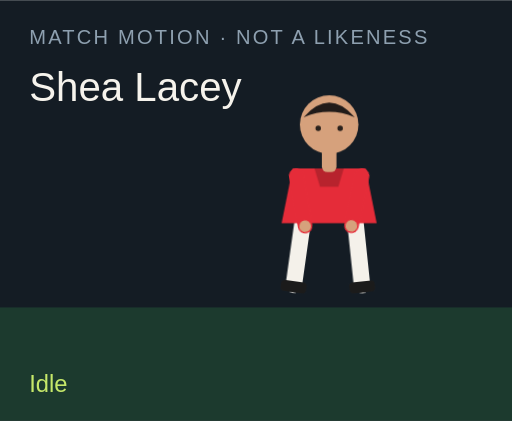
t = 0.00 s
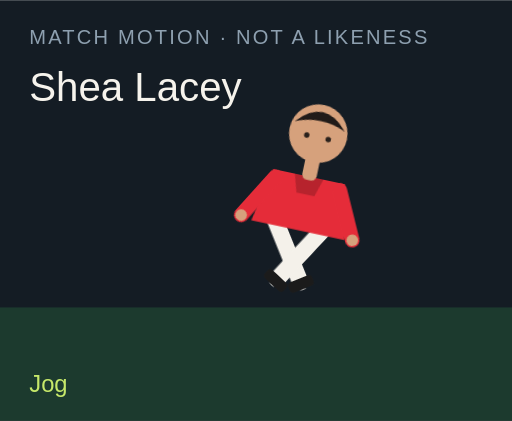
t = 1.50 s
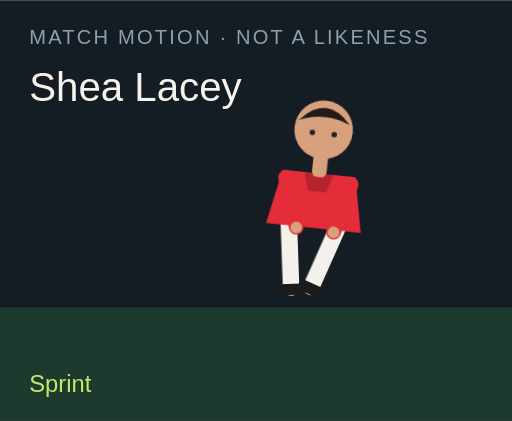
t = 3.00 s
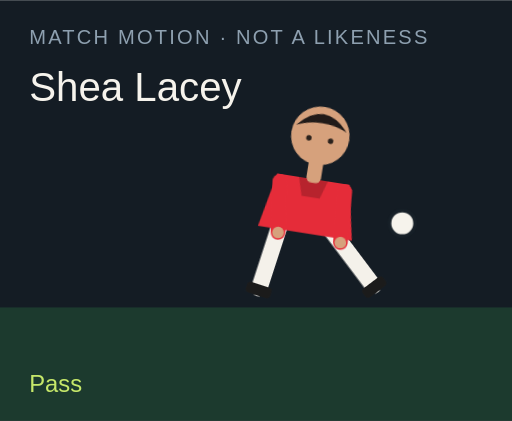
t = 4.50 s
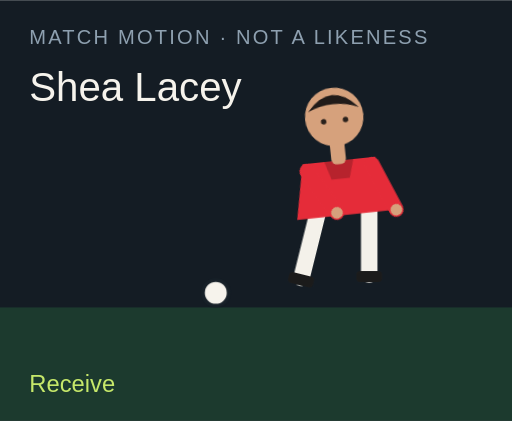
t = 6.00 s
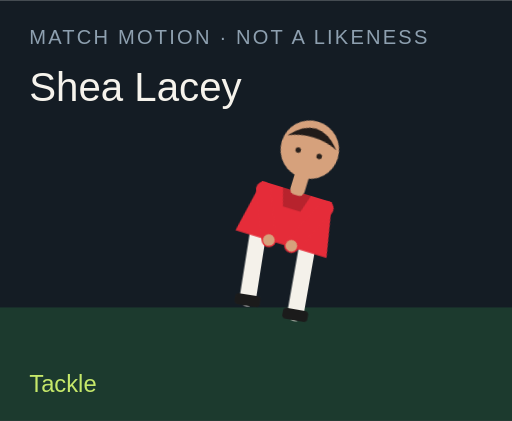
t = 7.50 s

The animated SVG that drew these frames (rendered in a browser with its animation timeline set to each time). Animation: 18 CSS @keyframes rules; one cycle of 9.00 s, repeats indefinitely.

<?xml version="1.0" encoding="UTF-8"?>
<svg xmlns="http://www.w3.org/2000/svg" viewBox="0 0 280 230" role="img">
  <style>@media (prefers-reduced-motion: reduce){animate,animateTransform{display:none}}</style>
  <rect width="280" height="230" fill="#141c24"/>
  <rect y="168" width="280" height="62" fill="#1c3a2e"/>
  <text x="16" y="24" fill="#8ea0b0" font-family="Arial,sans-serif" font-size="11" letter-spacing="1.2">MATCH MOTION · NOT A LIKENESS</text>
  <text x="16" y="55" fill="#f6f3ec" font-family="Impact,sans-serif" font-size="22">Shea Lacey</text>
  <circle r="7" fill="#f6f3ec" stroke="#172028" stroke-width="2" id="motion-23222" cx="150" cy="160" opacity="0">
    
    
    
  </circle>
  <g transform="translate(132 40)">
    <g id="motion-23244" transform="rotate(0 48 90)">
      
      <g id="motion-23246" transform="translate(0 0)">
        
        <g transform="translate(34 78)"><g id="motion-23248" transform="rotate(8)"><path d="M0 0 V38" stroke="#f4f1ea" stroke-width="9" stroke-linecap="round"/><rect x="-7" y="36" width="14" height="6" rx="2" fill="#1b1b1b"/></g></g>
        <g transform="translate(62 78)"><g id="motion-23250" transform="rotate(-6)"><path d="M0 0 V38" stroke="#f4f1ea" stroke-width="9" stroke-linecap="round"/><rect x="-7" y="36" width="14" height="6" rx="2" fill="#1b1b1b"/></g></g>
        <path d="M28 52 h40 l6 30 H22 Z" fill="#e52c39"/>
        <path d="M40 52 h16 l-3 10 H43 Z" fill="#000" opacity=".2"/>
        <g transform="translate(30 56)"><g id="motion-23252" transform="rotate(-10)"><path d="M0 0 V28" stroke="#e52c39" stroke-width="8" stroke-linecap="round"/><circle cx="0" cy="28" r="3.2" fill="#d6a17c"/></g></g>
        <g transform="translate(66 56)"><g id="motion-23254" transform="rotate(12)"><path d="M0 0 V28" stroke="#e52c39" stroke-width="8" stroke-linecap="round"/><circle cx="0" cy="28" r="3.2" fill="#d6a17c"/></g></g>
        <rect x="44" y="40" width="8" height="14" rx="3" fill="#d6a17c"/>
        <circle cx="48" cy="28" r="16" fill="#d6a17c"/>
        <path d="M34 24 Q48 8 62 24 Q48 18 34 24" fill="#211b19"/>
        <circle cx="42" cy="30" r="1.5" fill="#2a211c"/><circle cx="54" cy="30" r="1.5" fill="#2a211c"/>
      </g>
    </g>
  </g>
  <text x="16" y="214" fill="#c6e86a" font-family="Arial,sans-serif" font-size="13" opacity="1" id="motion-23226">Idle</text><text x="16" y="214" fill="#c6e86a" font-family="Arial,sans-serif" font-size="13" opacity="0" id="motion-23228">Jog</text><text x="16" y="214" fill="#c6e86a" font-family="Arial,sans-serif" font-size="13" opacity="0" id="motion-23230">Sprint</text><text x="16" y="214" fill="#c6e86a" font-family="Arial,sans-serif" font-size="13" opacity="0" id="motion-23232">Dribble</text><text x="16" y="214" fill="#c6e86a" font-family="Arial,sans-serif" font-size="13" opacity="0" id="motion-23234">Pass</text><text x="16" y="214" fill="#c6e86a" font-family="Arial,sans-serif" font-size="13" opacity="0" id="motion-23236">Shoot</text><text x="16" y="214" fill="#c6e86a" font-family="Arial,sans-serif" font-size="13" opacity="0" id="motion-23238">Receive</text><text x="16" y="214" fill="#c6e86a" font-family="Arial,sans-serif" font-size="13" opacity="0" id="motion-23240">Tackle</text><text x="16" y="214" fill="#c6e86a" font-family="Arial,sans-serif" font-size="13" opacity="0" id="motion-23242">Arms wide</text>
<style>@keyframes track-23223{0%{cx:150px}11.1%{cx:156px}22.2%{cx:164px}33.300000000000004%{cx:142px}44.4%{cx:190px}55.60000000000001%{cx:250px}66.7%{cx:118px}77.8%{cx:150px}88.9%{cx:150px}100%{cx:150px}}@keyframes track-23224{0%{cy:160px}11.1%{cy:158px}22.2%{cy:154px}33.300000000000004%{cy:156px}44.4%{cy:148px}55.60000000000001%{cy:96px}66.7%{cy:160px}77.8%{cy:160px}88.9%{cy:160px}100%{cy:160px}}@keyframes track-23225{0%{opacity:0}11.1%{opacity:0}22.2%{opacity:0}33.300000000000004%{opacity:1}44.4%{opacity:1}55.60000000000001%{opacity:1}66.7%{opacity:1}77.8%{opacity:0}88.9%{opacity:0}100%{opacity:0}}@keyframes track-23227{0%{opacity:1}11.1%{opacity:0}22.2%{opacity:0}33.300000000000004%{opacity:0}44.4%{opacity:0}55.60000000000001%{opacity:0}66.7%{opacity:0}77.8%{opacity:0}88.9%{opacity:0}100%{opacity:1}}@keyframes track-23229{0%{opacity:0}11.1%{opacity:1}22.2%{opacity:0}33.300000000000004%{opacity:0}44.4%{opacity:0}55.60000000000001%{opacity:0}66.7%{opacity:0}77.8%{opacity:0}88.9%{opacity:0}100%{opacity:0}}@keyframes track-23231{0%{opacity:0}11.1%{opacity:0}22.2%{opacity:1}33.300000000000004%{opacity:0}44.4%{opacity:0}55.60000000000001%{opacity:0}66.7%{opacity:0}77.8%{opacity:0}88.9%{opacity:0}100%{opacity:0}}@keyframes track-23233{0%{opacity:0}11.1%{opacity:0}22.2%{opacity:0}33.300000000000004%{opacity:1}44.4%{opacity:0}55.60000000000001%{opacity:0}66.7%{opacity:0}77.8%{opacity:0}88.9%{opacity:0}100%{opacity:0}}@keyframes track-23235{0%{opacity:0}11.1%{opacity:0}22.2%{opacity:0}33.300000000000004%{opacity:0}44.4%{opacity:1}55.60000000000001%{opacity:0}66.7%{opacity:0}77.8%{opacity:0}88.9%{opacity:0}100%{opacity:0}}@keyframes track-23237{0%{opacity:0}11.1%{opacity:0}22.2%{opacity:0}33.300000000000004%{opacity:0}44.4%{opacity:0}55.60000000000001%{opacity:1}66.7%{opacity:0}77.8%{opacity:0}88.9%{opacity:0}100%{opacity:0}}@keyframes track-23239{0%{opacity:0}11.1%{opacity:0}22.2%{opacity:0}33.300000000000004%{opacity:0}44.4%{opacity:0}55.60000000000001%{opacity:0}66.7%{opacity:1}77.8%{opacity:0}88.9%{opacity:0}100%{opacity:0}}@keyframes track-23241{0%{opacity:0}11.1%{opacity:0}22.2%{opacity:0}33.300000000000004%{opacity:0}44.4%{opacity:0}55.60000000000001%{opacity:0}66.7%{opacity:0}77.8%{opacity:1}88.9%{opacity:0}100%{opacity:0}}@keyframes track-23243{0%{opacity:0}11.1%{opacity:0}22.2%{opacity:0}33.300000000000004%{opacity:0}44.4%{opacity:0}55.60000000000001%{opacity:0}66.7%{opacity:0}77.8%{opacity:0}88.9%{opacity:1}100%{opacity:0}}@keyframes track-23245{0%{transform:rotate(0deg)}11.1%{transform:rotate(8deg)}22.2%{transform:rotate(16deg)}33.300000000000004%{transform:rotate(6deg)}44.4%{transform:rotate(4deg)}55.60000000000001%{transform:rotate(14deg)}66.7%{transform:rotate(-6deg)}77.8%{transform:rotate(34deg)}88.9%{transform:rotate(0deg)}100%{transform:rotate(0deg)}}@keyframes track-23247{0%{transform:translate(0px,0px)}11.1%{transform:translate(0px,-3px)}22.2%{transform:translate(0px,-6px)}33.300000000000004%{transform:translate(0px,-2px)}44.4%{transform:translate(0px,2px)}55.60000000000001%{transform:translate(0px,-4px)}66.7%{transform:translate(0px,1px)}77.8%{transform:translate(0px,10px)}88.9%{transform:translate(0px,-8px)}100%{transform:translate(0px,0px)}}@keyframes track-23249{0%{transform:rotate(8deg)}11.1%{transform:rotate(-26deg)}22.2%{transform:rotate(-42deg)}33.300000000000004%{transform:rotate(-8deg)}44.4%{transform:rotate(6deg)}55.60000000000001%{transform:rotate(12deg)}66.7%{transform:rotate(20deg)}77.8%{transform:rotate(-8deg)}88.9%{transform:rotate(-8deg)}100%{transform:rotate(8deg)}}@keyframes track-23251{0%{transform:rotate(-6deg)}11.1%{transform:rotate(24deg)}22.2%{transform:rotate(38deg)}33.300000000000004%{transform:rotate(18deg)}44.4%{transform:rotate(-38deg)}55.60000000000001%{transform:rotate(-54deg)}66.7%{transform:rotate(6deg)}77.8%{transform:rotate(-22deg)}88.9%{transform:rotate(8deg)}100%{transform:rotate(-6deg)}}@keyframes track-23253{0%{transform:rotate(-10deg)}11.1%{transform:rotate(24deg)}22.2%{transform:rotate(36deg)}33.300000000000004%{transform:rotate(-18deg)}44.4%{transform:rotate(10deg)}55.60000000000001%{transform:rotate(-24deg)}66.7%{transform:rotate(-30deg)}77.8%{transform:rotate(12deg)}88.9%{transform:rotate(-58deg)}100%{transform:rotate(-10deg)}}@keyframes track-23255{0%{transform:rotate(12deg)}11.1%{transform:rotate(-20deg)}22.2%{transform:rotate(-32deg)}33.300000000000004%{transform:rotate(14deg)}44.4%{transform:rotate(-26deg)}55.60000000000001%{transform:rotate(18deg)}66.7%{transform:rotate(-22deg)}77.8%{transform:rotate(-6deg)}88.9%{transform:rotate(58deg)}100%{transform:rotate(12deg)}}@media(prefers-reduced-motion:no-preference){#motion-23222{animation:track-23223 9s linear infinite both,track-23224 9s linear infinite both,track-23225 9s steps(1,end) infinite both}#motion-23226{animation:track-23227 9s steps(1,end) infinite both}#motion-23228{animation:track-23229 9s steps(1,end) infinite both}#motion-23230{animation:track-23231 9s steps(1,end) infinite both}#motion-23232{animation:track-23233 9s steps(1,end) infinite both}#motion-23234{animation:track-23235 9s steps(1,end) infinite both}#motion-23236{animation:track-23237 9s steps(1,end) infinite both}#motion-23238{animation:track-23239 9s steps(1,end) infinite both}#motion-23240{animation:track-23241 9s steps(1,end) infinite both}#motion-23242{animation:track-23243 9s steps(1,end) infinite both}#motion-23244{animation:track-23245 9s linear infinite both}#motion-23246{animation:track-23247 9s linear infinite both}#motion-23248{animation:track-23249 9s linear infinite both}#motion-23250{animation:track-23251 9s linear infinite both}#motion-23252{animation:track-23253 9s linear infinite both}#motion-23254{animation:track-23255 9s linear infinite both}}</style></svg>
